Run: headless pygame with SDL's dummy video driver; simulated clock (each Clock.tick advances the game by its frame time, no real sleeping); random seed 0; keys injected as events and as key.get_pressed() state; no mouse input.
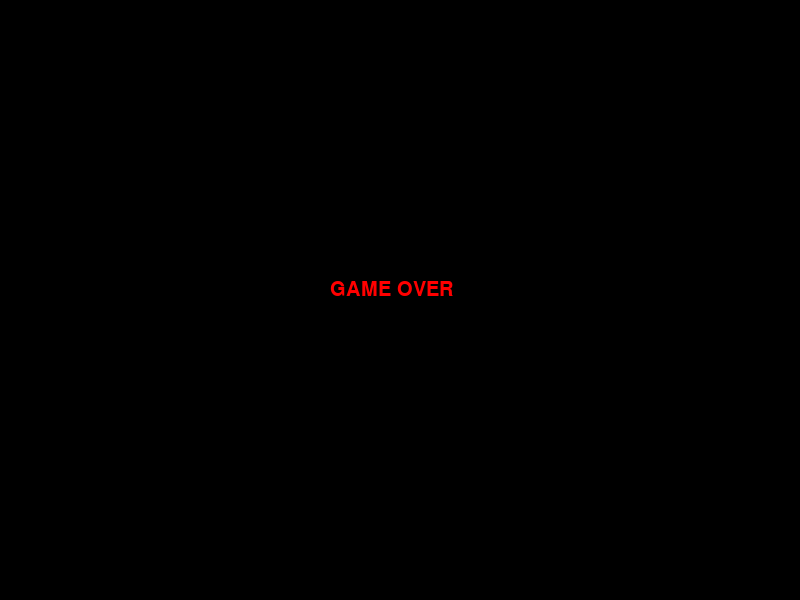
Frame 1 of 4 · flips 1–60 · no input
Frame 2 of 4 · flips 61–180 · tapped SPACE, RETURN · held RIGHT (→), D · screen unchanged from frame 1, image omitted
Frame 3 of 4 · flips 181–300 · held DOWN (↓), S · screen unchanged from frame 2, image omitted
Frame 4 of 4 · flips 301–420 · held LEFT (←), A, UP (↑), W · screen unchanged from frame 3, image omitted

The pygame program that drew these frames:

import pygame
import random

# 游戏窗口大小
WINDOW_WIDTH = 800
WINDOW_HEIGHT = 600

# 网格大小和蛇的初始长度
GRID_SIZE = 20
INITIAL_LENGTH = 4

# 颜色
GRAY = (128, 128, 128)
RED = (255, 0, 0)
YELLOW = (255, 255, 0)
GREEN = (0, 255, 0)
BLUE = (0, 0, 255)

# 游戏状态
GAME_OVER = 0
PLAYING = 1
WIN = 2

class SnakeGame:
    def __init__(self):
        pygame.init()
        self.window = pygame.display.set_mode((WINDOW_WIDTH, WINDOW_HEIGHT))
        pygame.display.set_caption("Snake Game")
        self.clock = pygame.time.Clock()
        self.font = pygame.font.SysFont(None, 30)

        self.snake = [(WINDOW_WIDTH // 2, WINDOW_HEIGHT // 2)]
        self.direction = "right"
        self.speed = 5
        self.score = 0
        self.state = PLAYING

        self.food = self.generate_food()
        self.obstacles = self.generate_obstacles()

    def generate_food(self):
        x = random.randint(0, WINDOW_WIDTH // GRID_SIZE - 1) * GRID_SIZE
        y = random.randint(0, WINDOW_HEIGHT // GRID_SIZE - 1) * GRID_SIZE
        type = random.choice(['yellow', 'green', 'blue'])
        return (x, y, type)

    def generate_obstacles(self):
        obstacles = []
        for _ in range(3):
            x = random.randint(0, WINDOW_WIDTH // GRID_SIZE - 1) * GRID_SIZE
            y = random.randint(0, WINDOW_HEIGHT // GRID_SIZE - 1) * GRID_SIZE
            obstacles.append((x, y))
        return obstacles

    def draw_grid(self):
        for x in range(0, WINDOW_WIDTH, GRID_SIZE):
            pygame.draw.line(self.window, GRAY, (x, 0), (x, WINDOW_HEIGHT))
        for y in range(0, WINDOW_HEIGHT, GRID_SIZE):
            pygame.draw.line(self.window, GRAY, (0, y), (WINDOW_WIDTH, y))

    def draw_snake(self):
        for segment in self.snake:
            pygame.draw.rect(self.window, GRAY, (segment[0], segment[1], GRID_SIZE, GRID_SIZE))

    def draw_food(self):
        x, y, type = self.food
        if type == "yellow":
            color = YELLOW
        elif type == "green":
            color = GREEN
        elif type == "blue":
            color = BLUE
        pygame.draw.rect(self.window, color, (x, y, GRID_SIZE, GRID_SIZE))

    def draw_obstacles(self):
        for obstacle in self.obstacles:
            pygame.draw.rect(self.window, RED, (obstacle[0], obstacle[1], GRID_SIZE, GRID_SIZE))

    def draw_score(self):
        score_text = self.font.render("Score: " + str(self.score), True, GRAY)
        self.window.blit(score_text, (10, 10))

    def draw_speed(self):
        speed_text = self.font.render("Speed: " + str(self.speed), True, GRAY)
        self.window.blit(speed_text, (10, 40))

    def game_over(self):
        self.state = GAME_OVER
        game_over_text = self.font.render("GAME OVER", True, RED)
        self.window.blit(game_over_text, (WINDOW_WIDTH // 2 - 70, WINDOW_HEIGHT // 2 - 20))

    def win(self):
        self.state = WIN
        win_text = self.font.render("YOU WIN", True, GREEN)
        self.window.blit(win_text, (WINDOW_WIDTH // 2 - 50, WINDOW_HEIGHT // 2 - 20))

    def run(self):
        while True:
            for event in pygame.event.get():
                if event.type == pygame.QUIT:
                    pygame.quit()
                    return

            if self.state == PLAYING:
                self.window.fill(pygame.Color("black"))

                keys = pygame.key.get_pressed()
                if keys[pygame.K_UP] or keys[pygame.K_w]:
                    if self.direction != "down":
                        self.direction = "up"
                elif keys[pygame.K_DOWN] or keys[pygame.K_s]:
                    if self.direction != "up":
                        self.direction = "down"
                elif keys[pygame.K_LEFT] or keys[pygame.K_a]:
                    if self.direction != "right":
                        self.direction = "left"
                elif keys[pygame.K_RIGHT] or keys[pygame.K_d]:
                    if self.direction != "left":
                        self.direction = "right"

                head = self.snake[0]
                if self.direction == "up":
                    new_head = (head[0], head[1] - GRID_SIZE)
                elif self.direction == "down":
                    new_head = (head[0], head[1] + GRID_SIZE)
                elif self.direction == "left":
                    new_head = (head[0] - GRID_SIZE, head[1])
                elif self.direction == "right":
                    new_head = (head[0] + GRID_SIZE, head[1])

                self.snake.insert(0, new_head)

                if len(self.snake) > INITIAL_LENGTH:
                    self.snake.pop()

                if new_head == self.food[:2]:
                    if(self.food[2]=='yellow'):
                        self.score += 10
                    elif(self.food[2]=='green'):
                        self.score += 20
                    elif(self.food[2]=='blue'):
                        self.score += 30
                    self.speed = 5 + self.score // 100
                    self.food = self.generate_food()
                    self.snake.append((0, 0))  # 新增一个网格长度

                if new_head in self.obstacles or new_head[0] < 0 or new_head[0] >= WINDOW_WIDTH or new_head[1] < 0 or new_head[1] >= WINDOW_HEIGHT:
                    self.game_over()

                if self.score >= 1000:
                    self.win()

                self.draw_grid()
                self.draw_snake()
                self.draw_food()
                self.draw_obstacles()
                self.draw_score()
                self.draw_speed()

                pygame.display.update()
                self.clock.tick(self.speed)
            elif self.state == GAME_OVER:
                self.window.fill(pygame.Color("black"))
                self.game_over()
                pygame.display.update()
            elif self.state == WIN:
                self.window.fill(pygame.Color("black"))
                self.win()
                pygame.display.update()

if __name__ == "__main__":
    game = SnakeGame()
    game.run()
